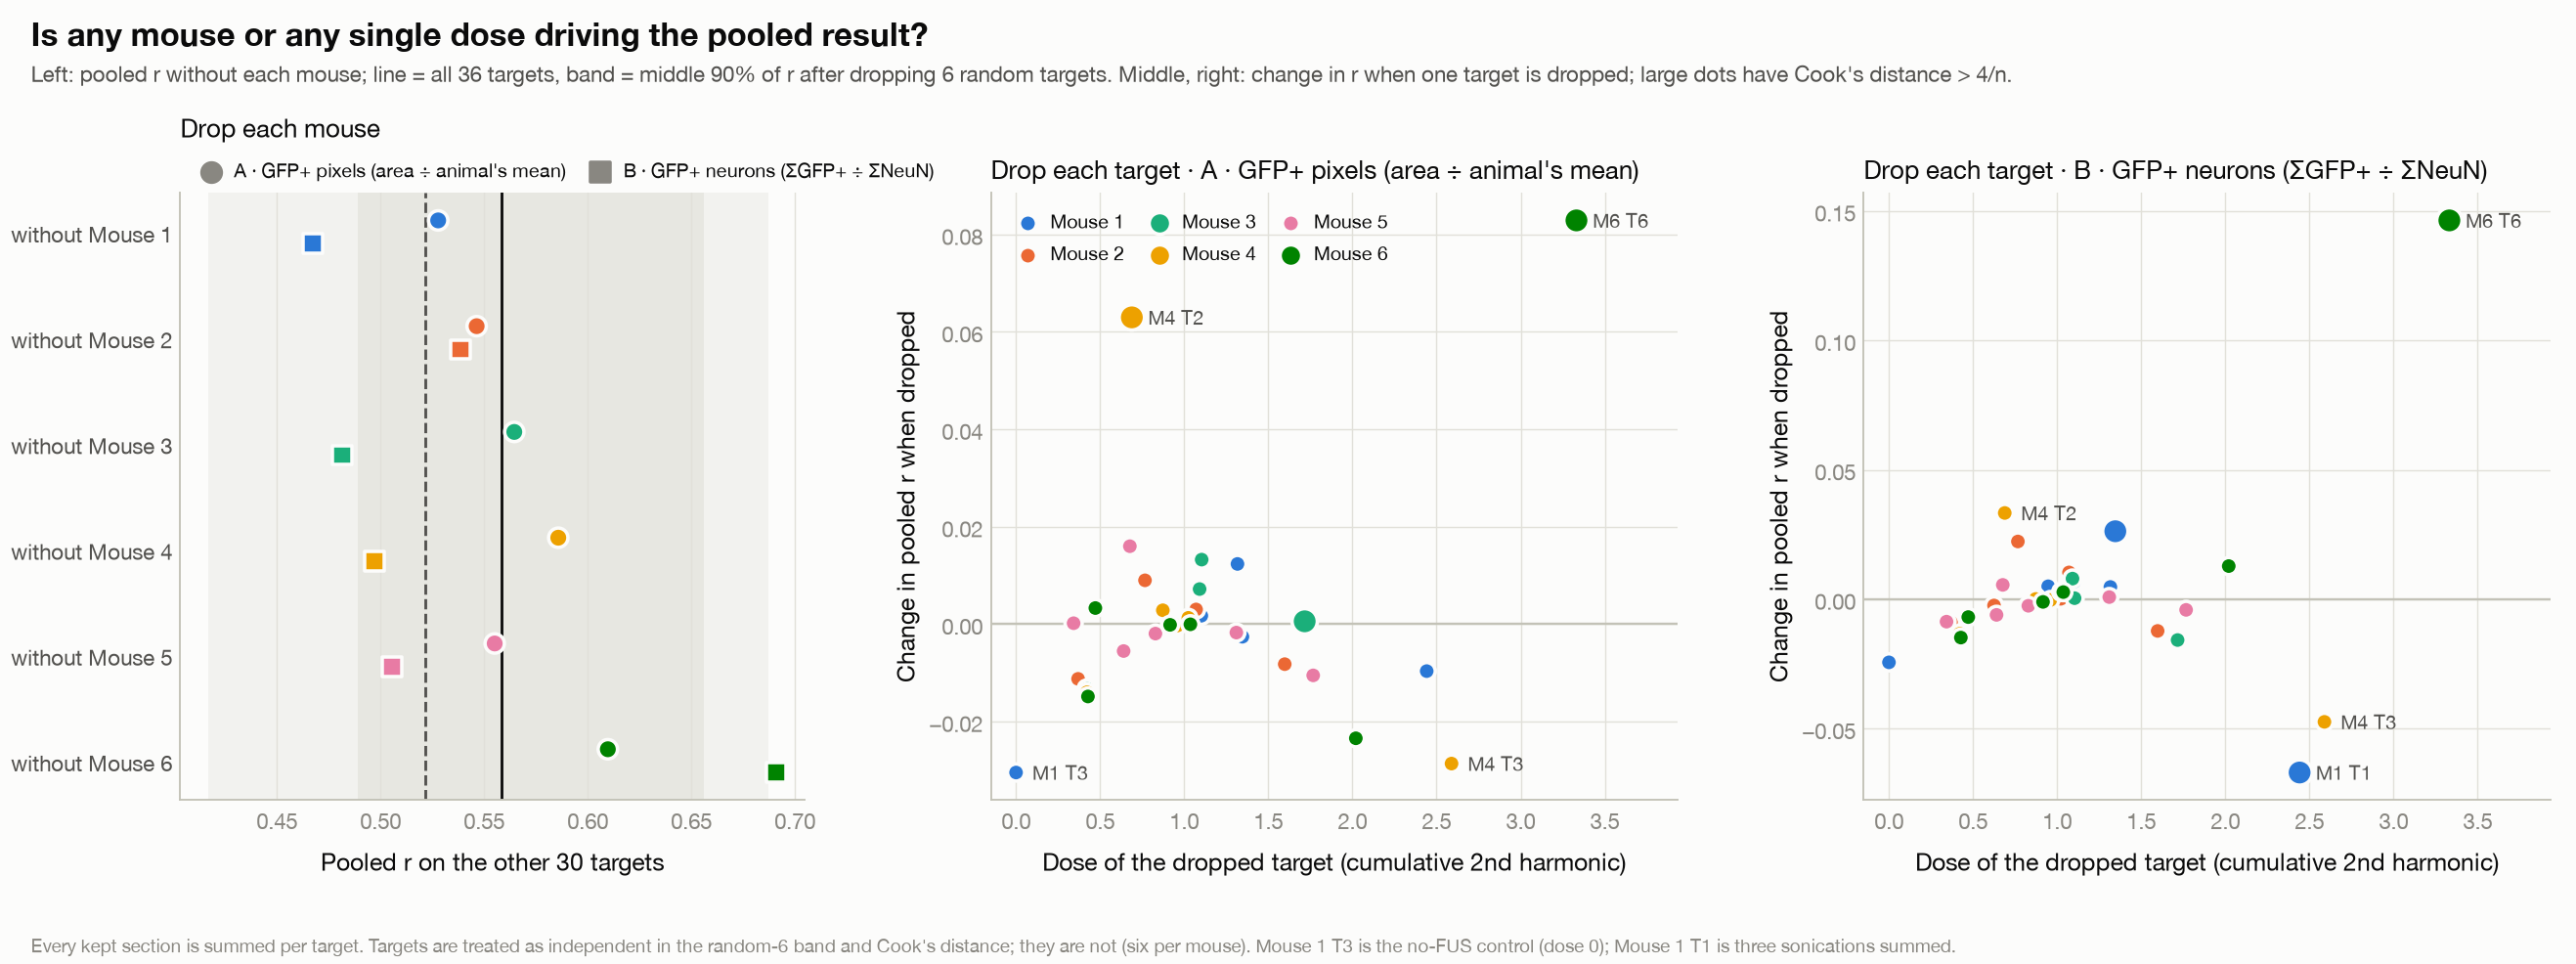

Values plotted in this chart, from the file beside it:
left_out, kind, mouse, target, dose, pipeline, r_all, r_without, delta_r, p_random6, resid_B_pp, slope_ratio, within_r, cooks_d, value
Mouse 1, mouse, 1, , , A, 0.5583, 0.5278, -0.0304, 0.5555, , 1.119, 0.755, , 
Mouse 2, mouse, 2, , , A, 0.5583, 0.5464, -0.0119, 0.8114, , 1.673, 0.7929, , 
Mouse 3, mouse, 3, , , A, 0.5583, 0.5646, 0.0063, 0.8991, , 4.549, 0.8408, , 
Mouse 4, mouse, 4, , , A, 0.5583, 0.5858, 0.0275, 0.591, , 0.9049, 0.4529, , 
Mouse 5, mouse, 5, , , A, 0.5583, 0.5551, -0.0032, 0.949, , 1.04, 0.6331, , 
Mouse 6, mouse, 6, , , A, 0.5583, 0.6097, 0.0515, 0.3338, , 0.3997, 0.6049, , 
Mouse 1, mouse, 1, , , B, 0.5215, 0.4672, -0.0543, 0.3854, 17.38, 2.31, 0.7481, , 
Mouse 2, mouse, 2, , , B, 0.5215, 0.5385, 0.017, 0.7546, 13.46, 2.269, 0.8152, , 
Mouse 3, mouse, 3, , , B, 0.5215, 0.4817, -0.0398, 0.491, -8.868, 2.652, 0.8567, , 
Mouse 4, mouse, 4, , , B, 0.5215, 0.497, -0.0245, 0.6542, -1.169, 1.301, 0.6375, , 
Mouse 5, mouse, 5, , , B, 0.5215, 0.5054, -0.016, 0.7663, -2.997, 0.9812, 0.754, , 
Mouse 6, mouse, 6, , , B, 0.5215, 0.6909, 0.1694, 0.0502, -21.2, 0.1781, 0.6328, , 
M1 T1, target, 1, 1, 2.441, A, 0.5583, 0.5486, -0.0096, , , , , 0.0115, 1.548
M1 T2, target, 1, 2, 1.101, A, 0.5583, 0.56, 0.0017, , , , , 0.0055, 1.365
M1 T3, target, 1, 3, 0.0, A, 0.5583, 0.5278, -0.0305, , , , , 0.0261, 0.0391
M1 T4, target, 1, 4, 1.346, A, 0.5583, 0.5557, -0.0026, , , , , 0.0111, 1.605
M1 T5, target, 1, 5, 0.9466, A, 0.5583, 0.558, -0.0003, , , , , 0.0, 0.9114
M1 T6, target, 1, 6, 1.316, A, 0.5583, 0.5706, 0.0124, , , , , 0.0188, 0.5313
M2 T1, target, 2, 1, 0.6247, A, 0.5583, 0.5529, -0.0053, , , , , 0.0022, 0.5742
M2 T2, target, 2, 2, 1.022, A, 0.5583, 0.5587, 0.0005, , , , , 0.0025, 0.7397
M2 T3, target, 2, 3, 0.7665, A, 0.5583, 0.5673, 0.009, , , , , 0.012, 1.299
M2 T4, target, 2, 4, 1.07, A, 0.5583, 0.5613, 0.003, , , , , 0.0075, 1.406
M2 T5, target, 2, 5, 0.3688, A, 0.5583, 0.547, -0.0112, , , , , 0.0036, 0.4275
M2 T6, target, 2, 6, 1.597, A, 0.5583, 0.55, -0.0082, , , , , 0.0053, 1.553
M3 T1, target, 3, 1, 0.8752, A, 0.5583, 0.5611, 0.0028, , , , , 0.0249, 0.184
M3 T2, target, 3, 2, 0.4201, A, 0.5583, 0.545, -0.0132, , , , , 0.012, 0.2839
M3 T3, target, 3, 3, 1.716, A, 0.5583, 0.5588, 0.0006, , , , , 0.2332, 2.953
M3 T4, target, 3, 4, 1.103, A, 0.5583, 0.5715, 0.0132, , , , , 0.0354, 1.898
M3 T5, target, 3, 5, 0.4233, A, 0.5583, 0.545, -0.0133, , , , , 0.0128, 0.2734
M3 T6, target, 3, 6, 1.091, A, 0.5583, 0.5655, 0.0072, , , , , 0.0166, 0.408
M4 T1, target, 4, 1, 0.8726, A, 0.5583, 0.5611, 0.0028, , , , , 0.0256, 0.1744
M4 T2, target, 4, 2, 0.6884, A, 0.5583, 0.6213, 0.063, , , , , 0.1252, 2.224
M4 T3, target, 4, 3, 2.589, A, 0.5583, 0.5296, -0.0286, , , , , 0.0, 1.819
M4 T4, target, 4, 4, 0.4215, A, 0.5583, 0.5443, -0.014, , , , , 0.0158, 0.2306
M4 T5, target, 4, 5, 0.9591, A, 0.5583, 0.558, -0.0003, , , , , 0.0, 0.9078
M4 T6, target, 4, 6, 1.024, A, 0.5583, 0.5596, 0.0013, , , , , 0.005, 0.6439
M5 T1, target, 5, 1, 0.8286, A, 0.5583, 0.5563, -0.0019, , , , , 0.009, 0.4519
M5 T2, target, 5, 2, 1.31, A, 0.5583, 0.5565, -0.0017, , , , , 0.0009, 1.263
M5 T3, target, 5, 3, 0.6767, A, 0.5583, 0.5743, 0.016, , , , , 0.0241, 1.409
M5 T4, target, 5, 4, 0.6395, A, 0.5583, 0.5527, -0.0055, , , , , 0.0032, 0.543
M5 T5, target, 5, 5, 1.766, A, 0.5583, 0.5477, -0.0105, , , , , 0.0028, 1.547
M5 T6, target, 5, 6, 0.3422, A, 0.5583, 0.5585, 0.0002, , , , , 0.0035, 0.7863
M6 T1, target, 6, 1, 1.036, A, 0.5583, 0.5582, -0.0, , , , , 0.0, 0.9566
M6 T2, target, 6, 2, 0.4715, A, 0.5583, 0.5616, 0.0033, , , , , 0.0051, 0.9193
M6 T3, target, 6, 3, 2.02, A, 0.5583, 0.5348, -0.0234, , , , , 0.0164, 1.847
M6 T4, target, 6, 4, 0.9159, A, 0.5583, 0.5581, -0.0001, , , , , 0.0, 0.9348
M6 T5, target, 6, 5, 0.4275, A, 0.5583, 0.5434, -0.0149, , , , , 0.0229, 0.1466
M6 T6, target, 6, 6, 3.332, A, 0.5583, 0.6412, 0.0829, , , , , 1.243, 1.196
M1 T1, target, 1, 1, 2.441, B, 0.5215, 0.4545, -0.0669, , , , , 0.1468, 0.657
M1 T2, target, 1, 2, 1.101, B, 0.5215, 0.5283, 0.0068, , , , , 0.0195, 0.4387
M1 T3, target, 1, 3, 0.0, B, 0.5215, 0.4971, -0.0244, , , , , 0.008, 0.0102
M1 T4, target, 1, 4, 1.346, B, 0.5215, 0.5477, 0.0263, , , , , 0.1256, 0.7434
M1 T5, target, 1, 5, 0.9466, B, 0.5215, 0.5265, 0.005, , , , , 0.0075, 0.3378
M1 T6, target, 1, 6, 1.316, B, 0.5215, 0.5262, 0.0047, , , , , 0.0052, 0.1759
M2 T1, target, 2, 1, 0.6247, B, 0.5215, 0.5191, -0.0024, , , , , 0.0, 0.1668
M2 T2, target, 2, 2, 1.022, B, 0.5215, 0.5217, 0.0002, , , , , 0.0002, 0.2466
M2 T3, target, 2, 3, 0.7665, B, 0.5215, 0.5438, 0.0223, , , , , 0.0356, 0.4336
M2 T4, target, 2, 4, 1.07, B, 0.5215, 0.5318, 0.0104, , , , , 0.0257, 0.4638
M2 T5, target, 2, 5, 0.3688, B, 0.5215, 0.5125, -0.009, , , , , 0.0009, 0.0998
M2 T6, target, 2, 6, 1.597, B, 0.5215, 0.5092, -0.0122, , , , , 0.0371, 0.5283
... 24 more rows
